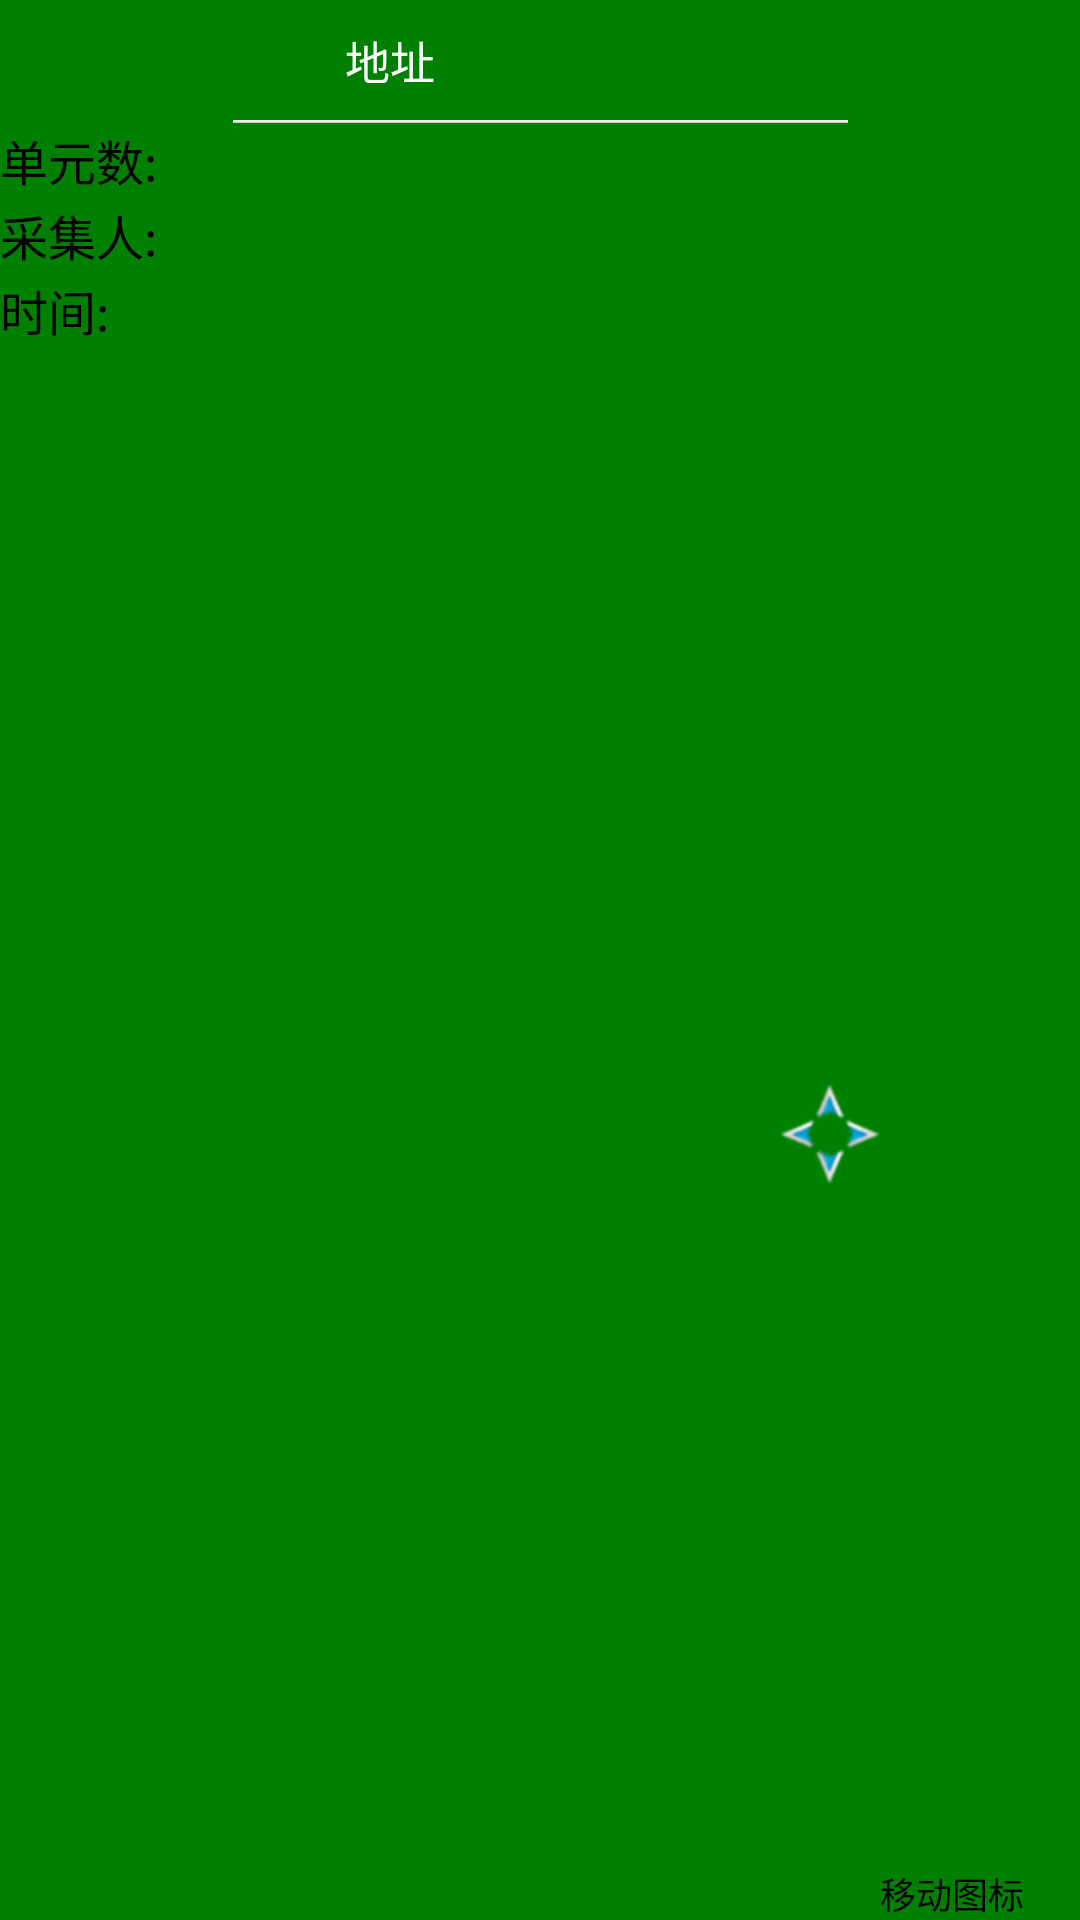

Layout XML and referenced resources for this Android screen:
<!-- AndroidManifest.xml: application theme MapTheme -->
<!-- res/layout/bzdz_callout.xml -->
<?xml version="1.0" encoding="utf-8"?>
<LinearLayout xmlns:android="http://schemas.android.com/apk/res/android"
    xmlns:tools="http://schemas.android.com/tools"
    android:layout_width="260dp"
    android:layout_height="140dp"
    android:background="@color/green"
    android:baselineAligned="false"
    android:orientation="vertical" >

    <LinearLayout
        android:layout_width="260dp"
        android:layout_height="40dp" >

        <TextView
            android:id="@+id/tv_building_dz"
            android:layout_width="match_parent"
            android:layout_height="match_parent"
            android:layout_gravity="center"
            android:ellipsize="end"
            android:gravity="center"
            android:text="地址"
            android:textColor="@color/white"
            android:textSize="@dimen/contnet_text_small" />
    </LinearLayout>

    <ImageView
        android:id="@+id/iv_divider"
        android:layout_width="match_parent"
        android:layout_height="1dp"
        android:src="@drawable/callout_divider" />

    <LinearLayout
        android:layout_width="match_parent"
        android:layout_height="25dp" >

        <TextView
            android:id="@+id/tv_sx"
            android:layout_width="70dp"
            android:layout_height="match_parent"
            android:gravity="center_vertical"
            android:text="单元数:"
            android:textColor="@color/black"
            android:textSize="16sp" />

        <TextView
            android:id="@+id/tv_unit_num"
            android:layout_width="match_parent"
            android:layout_height="match_parent"
            android:gravity="center_vertical"
            android:textColor="@color/black"
            android:textSize="@dimen/contnet_text_small" />
    </LinearLayout>

    <LinearLayout
        android:layout_width="match_parent"
        android:layout_height="25dp" >

        <TextView
            android:layout_width="70dp"
            android:layout_height="match_parent"
            android:gravity="center_vertical"
            android:text="采集人:"
            android:textColor="@color/black"
            android:textSize="16sp" />

        <TextView
            android:id="@+id/tv_djr"
            android:layout_width="match_parent"
            android:layout_height="match_parent"
            android:gravity="center_vertical"
            android:textColor="@color/black"
            android:textIsSelectable="true"
            android:textSize="@dimen/contnet_text_small" />
    </LinearLayout>

    <LinearLayout
        android:layout_width="match_parent"
        android:layout_height="25dp" >

        <TextView
            android:layout_width="70dp"
            android:layout_height="match_parent"
            android:gravity="center_vertical"
            android:text="时间:"
            android:textColor="@color/black"
            android:textSize="16sp" />

        <TextView
            android:id="@+id/tv_djsj"
            android:layout_width="match_parent"
            android:layout_height="match_parent"
            android:gravity="center_vertical"
            android:textColor="@color/black"
            android:textSize="@dimen/contnet_text_small" />
    </LinearLayout>

    <TextView
        android:id="@+id/tv_move"
        android:layout_width="100dp"
        android:layout_height="match_parent"
        android:layout_gravity="right"
        android:drawableLeft="@drawable/callout_move"
        android:gravity="bottom"
        android:text="移动图标"
        android:textColor="@color/black"
        android:textSize="12sp" />

</LinearLayout>
<!-- resources referenced by this layout -->
<resources>
  <color name="black">#ff000000</color>
  <color name="green">#ff008000</color>
  <color name="white">#ffffffff</color>
  <dimen name="contnet_text_small">15sp</dimen>
  <!-- drawable callout_divider: png bitmap (drawable-hdpi, 948 bytes) -->
  <!-- drawable callout_move: png bitmap (drawable-hdpi, 2636 bytes) -->
  <style name="MapTheme" parent="@android:style/Theme.Light.NoTitleBar.Fullscreen">
          <item name="android:textColorPrimaryInverse">@android:color/primary_text_light</item>
      </style>
</resources>
